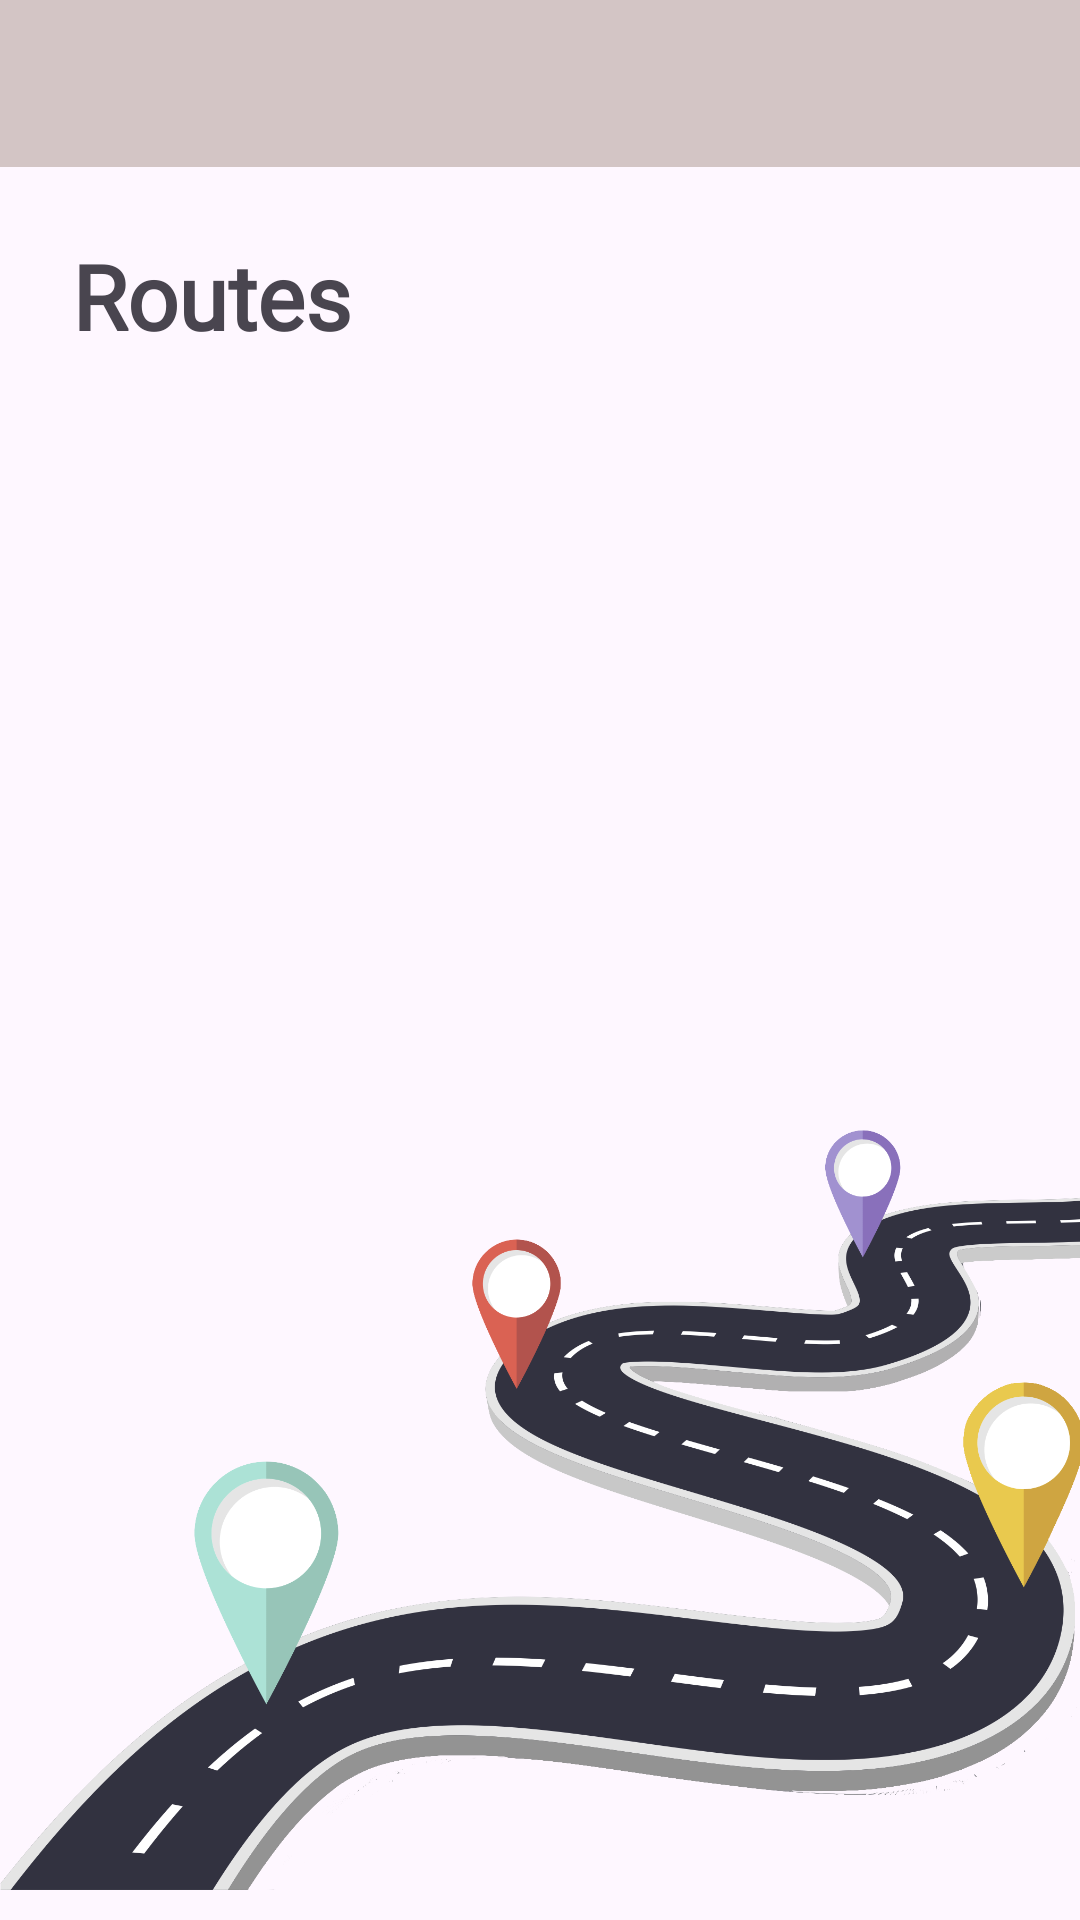

Produce the Android XML layout that renders to this screen, including the resource entries it uses.
<!-- AndroidManifest.xml: application theme Theme.BusApplication -->
<!-- res/layout/activity_routes.xml -->
<?xml version="1.0" encoding="utf-8"?>
<RelativeLayout xmlns:android="http://schemas.android.com/apk/res/android"
    xmlns:app="http://schemas.android.com/apk/res-auto"
    xmlns:tools="http://schemas.android.com/tools"
    android:layout_width="match_parent"
    android:layout_height="match_parent"
    tools:context=".MainActivity">

    <ListView
        android:id="@+id/listview"
        android:layout_width="match_parent"
        android:layout_height="295dp"
        android:layout_alignParentBottom="true"
        android:layout_marginBottom="307dp">

    </ListView>

    <ImageView
        android:id="@+id/rectTopRoutes"
        android:layout_width="match_parent"
        android:layout_height="81dp"
        android:layout_alignParentTop="true"
        android:layout_marginTop="-16dp"
        android:tint="#D3C5C5"
        app:srcCompat="@android:drawable/bottom_bar" />

    <TextView
        android:id="@+id/routesText"
        android:layout_width="wrap_content"
        android:layout_height="wrap_content"
        android:layout_below="@+id/rectTopRoutes"
        android:layout_alignParentStart="true"
        android:layout_marginStart="24dp"
        android:layout_marginTop="13dp"
        android:fontFamily="@font/alike"
        android:text="Routes"
        android:textSize="30dp"
        android:textStyle="bold" />

    <ImageView
        android:id="@+id/imageView7"
        android:layout_width="match_parent"
        android:layout_height="529dp"
        android:layout_alignParentEnd="true"
        android:layout_alignParentBottom="true"
        android:layout_marginEnd="-47dp"
        android:layout_marginBottom="-113dp"
        app:srcCompat="@drawable/route" />


</RelativeLayout>
<!-- resources referenced by this layout -->
<resources>
  <!-- drawable route: png bitmap (drawable, 276071 bytes) -->
  <style name="Theme.BusApplication" parent="Base.Theme.BusApplication" />
  <style name="Base.Theme.BusApplication" parent="Theme.Material3.DayNight.NoActionBar">
          
          
      </style>
</resources>
